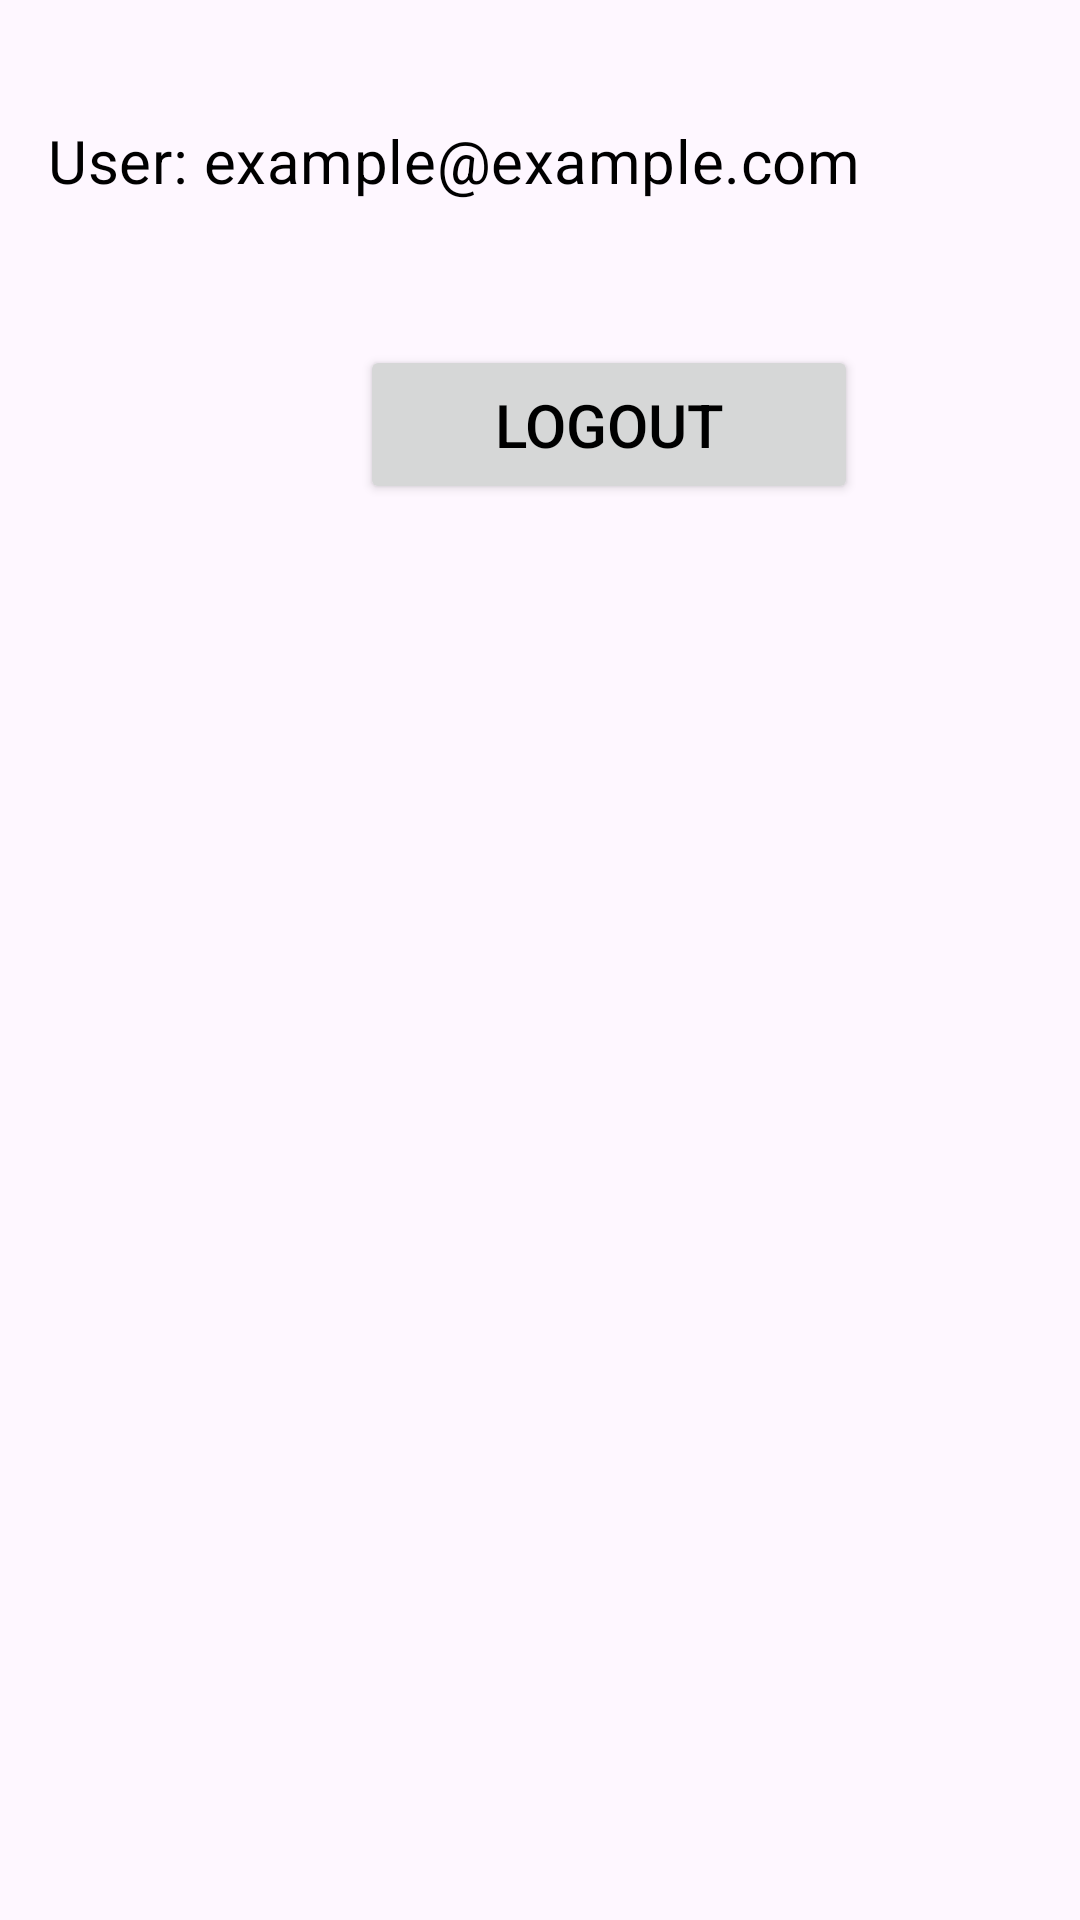

Layout XML and referenced resources for this Android screen:
<!-- AndroidManifest.xml: application theme Theme.Platonov -->
<!-- res/layout/fragment_profile.xml -->
<?xml version="1.0" encoding="utf-8"?>
<androidx.constraintlayout.widget.ConstraintLayout
    xmlns:android="http://schemas.android.com/apk/res/android"
    xmlns:app="http://schemas.android.com/apk/res-auto"
    xmlns:tools="http://schemas.android.com/tools"
    android:id="@+id/fragment_profile"
    android:layout_width="match_parent"
    android:layout_height="match_parent"
    android:padding="16dp">

    

    
    <TextView
        android:id="@+id/textViewProfileInfo"
        android:layout_width="0dp"
        android:layout_height="wrap_content"
        android:layout_marginTop="24dp"
        android:text="User: example@example.com"
        android:textAppearance="?attr/textAppearanceSubtitle1"
        app:layout_constraintEnd_toEndOf="parent"
        app:layout_constraintHorizontal_bias="0.0"
        app:layout_constraintStart_toStartOf="parent"
        app:layout_constraintTop_toTopOf="parent" />

    <Button
        android:id="@+id/buttonLogout"
        android:layout_width="166dp"
        android:layout_height="53dp"
        android:layout_marginStart="104dp"
        android:layout_marginTop="48dp"
        android:text="Logout"
        app:layout_constraintStart_toStartOf="parent"
        app:layout_constraintTop_toBottomOf="@+id/textViewProfileInfo" />

</androidx.constraintlayout.widget.ConstraintLayout>
<!-- resources referenced by this layout -->
<resources>
  <style name="Theme.Platonov" parent="Base.Theme.Platonov" />
  <style name="Base.Theme.Platonov" parent="Theme.Material3.DayNight.NoActionBar">
          
          <item name="colorPrimary">@color/addFilmButton</item>
          <item name="android:textColorHint">@color/black</item>
          <item name="android:textColor">@color/black</item>
          <item name="android:textSize">20sp</item>
          <item name="colorOnPrimary">@color/white</item>
          <item name="colorSecondary">@color/addFilmButton</item>
          <item name="colorOnSecondary">@color/addFilmButton</item>
          <item name="colorOnBackground">@color/white</item>
          <item name="colorSurface">@color/white</item>
          <item name="colorOnSurface">@color/white</item>
      </style>
  <color name="addFilmButton">#FF9300</color>
  <color name="black">#FF000000</color>
  <color name="white">#FFFFFFFF</color>
</resources>
